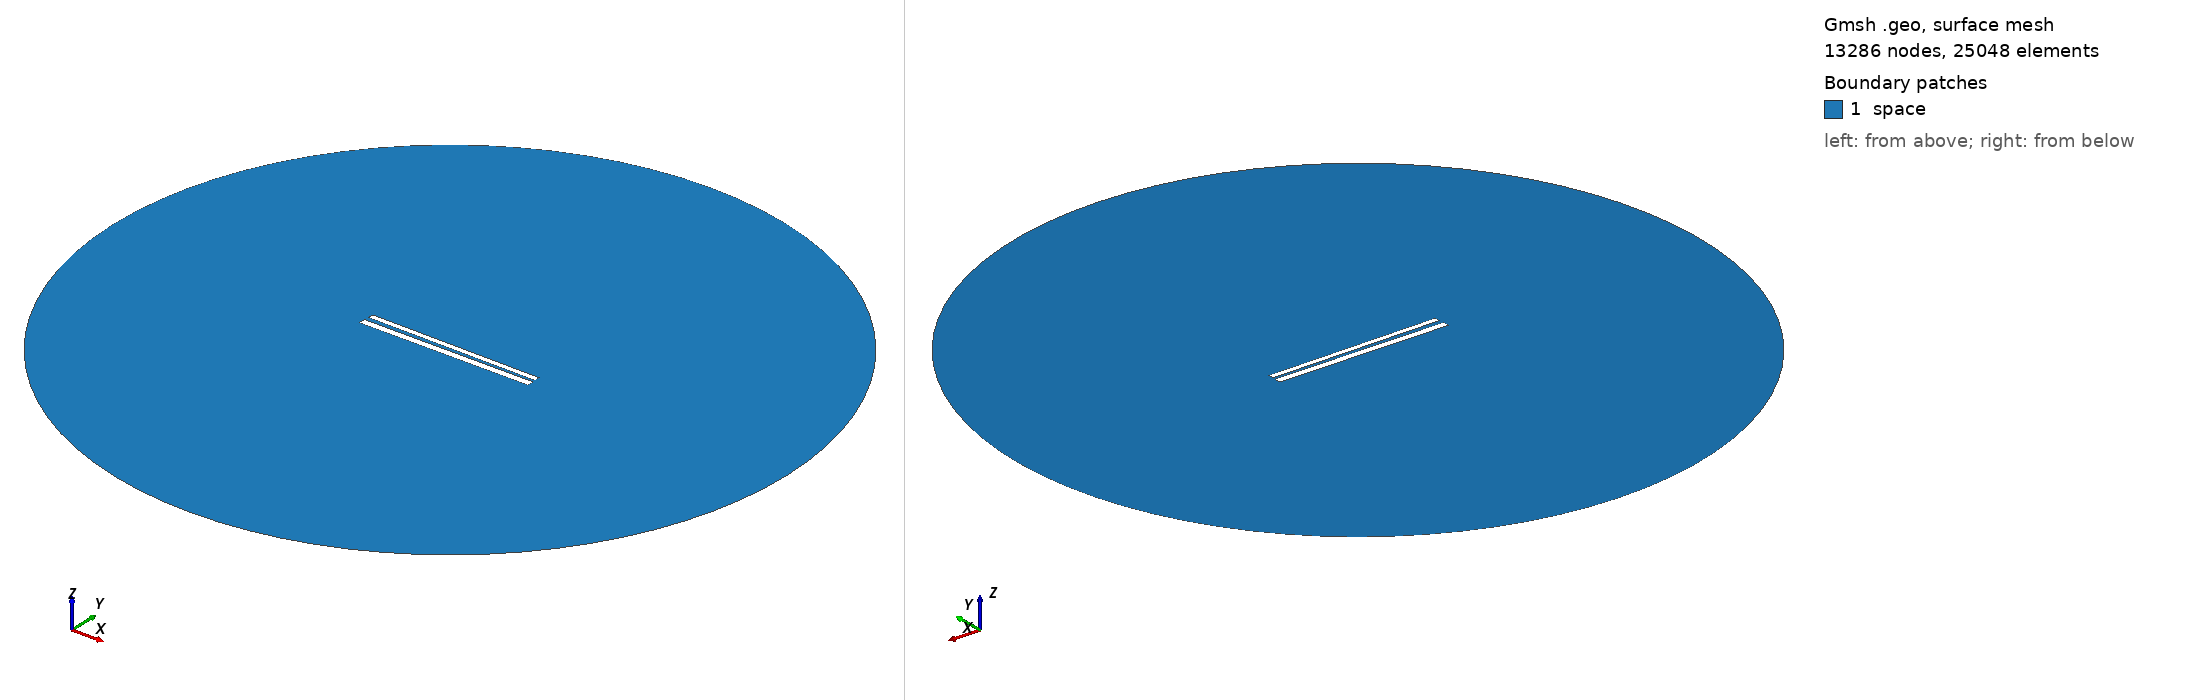

Gmsh geometry script, surface-meshed: 13286 nodes, 25048 surface elements. Boundary patches (legend numbers): 1 space. Left view from above one corner, right view from below the opposite corner. Legend entries are the model's physical surfaces. The drawing asked Gmsh for element sizes between 1% and 20% of the model's largest extent; the script's own settings can give other sizes.

=== 438.geo (drawn) ===
// Set the geometry kernel
SetFactory("OpenCASCADE");

//---------------------------------------
// Rectangles
//---------------------------------------

// Rectangle 1 (top)
Point(1) = {-49.67777777777778, 1.238888888888889, 0, 1.0};
Point(2) = {49.67777777777778, 1.238888888888889, 0, 1.0};
Point(3) = {49.67777777777778, 4.594444444444445, 0, 1.0};
Point(4) = {-49.67777777777778, 4.594444444444445, 0, 1.0};

Line(1) = {1, 2};
Line(2) = {2, 3};
Line(3) = {3, 4};
Line(4) = {4, 1};

Line Loop(1) = {1, 2, 3, 4};
Plane Surface(1) = {1};

Rotate { {0, 0, 1}, {0,  0.9166666666666666,  0}, -0.01 } {
  Surface{1};
}

// Rectangle 2 (bottom)
Point(5) = {-50,-0.9166666666666666, 0, 1.0};
Point(6) = { 50,-0.9166666666666666, 0, 1.0};
Point(7) = { 50,-4.916666666666667, 0, 1.0};
Point(8) = {-50,-4.916666666666667, 0, 1.0};

Line(5) = {5, 6};
Line(6) = {6, 7};
Line(7) = {7, 8};
Line(8) = {8, 5};

Line Loop(2) = {5, 6, 7, 8};
Plane Surface(2) = {2}; 


//---------------------------------------
// Circle
//---------------------------------------

// Define points
Point(9) = {0, 0, 0};        // Center
Point(10) = {200, 0, 0};     // Start point
Point(11) = {0, 200, 0};     // 90 degrees
Point(12) = {-200, 0, 0};    // 180 degrees
Point(13) = {0, -200, 0};    // 270 degrees

// Define circle arcs (each needs start, center, end)
Circle(9) = {10, 9, 11};
Circle(10) = {11, 9, 12};
Circle(11) = {12, 9, 13};
Circle(12) = {13, 9, 10};

// Define curve loop and surface if needed
Curve Loop(3) = {9, 10, 11, 12};
Surface(3) = {3};

// Subtract Rectangles from Circle
BooleanDifference{ Surface{3}; Delete; }{ Surface{1}; Surface{2}; Delete; }

//---------------------------------------
// Transfinite Lines and Surface
//---------------------------------------
r = 7;
Transfinite Line {1, 3} = 50*r Using Progression 1;
Transfinite Line {2, 4} = 2*r Using Progression 1;
Transfinite Line {5, 7} = 50*r Using Progression 1;
Transfinite Line {6, 8} = 2*r Using Progression 1;
Transfinite Line {9, 10, 11, 12} = 20 Using Progression 1;

//---------------------------------------
// Define Physical Groups
//---------------------------------------                

//--- Physical Curves
// Physical groups for boundaries
Physical Line("force_segment", 10) = {1};
Physical Line("upper_plate", 11) = {2, 3, 4};
Physical Line("lower_plate", 12) = {5, 6, 7, 8};
Physical Line("boundary", 20) = {9, 10, 11, 12};

//--- Physical Surfaces
Physical Surface("space", 30) = {3};

//---------------------------------------
// 6. Generate the Mesh
//---------------------------------------
Mesh 2;  // 2D mesh generation
